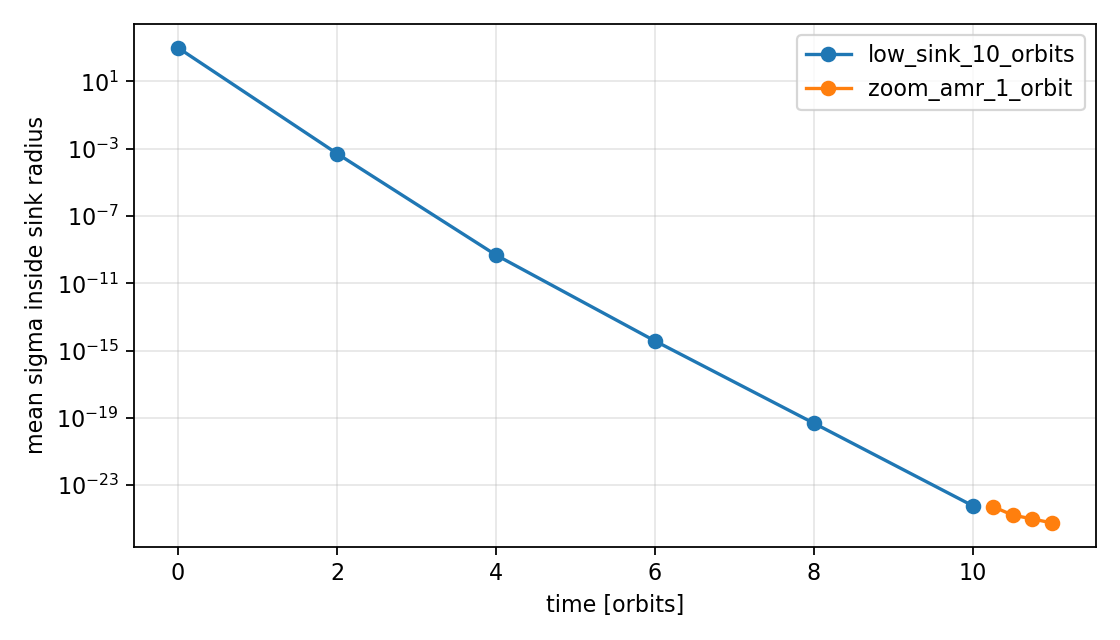

Source data for this figure (header and first rows):
# stage, region, orbits, ncells, mean, median, max
low_sink_10_orbits, horizon, 0.0, 0, nan, nan, nan
low_sink_10_orbits, sink_radius, 0.0, 3856, 1004, 0.0, 18688
low_sink_10_orbits, horizon, 2.001, 0, nan, nan, nan
low_sink_10_orbits, sink_radius, 2.001, 3856, 0.0005149, 0.0001051, 0.08305
low_sink_10_orbits, horizon, 4.003, 0, nan, nan, nan
low_sink_10_orbits, sink_radius, 4.003, 3856, 4.743686895243564e-10, 6.950849719853426e-11, 3.4623741120107836e-08
low_sink_10_orbits, horizon, 6, 0, nan, nan, nan
low_sink_10_orbits, sink_radius, 6, 3856, 3.780155939839951e-15, 9.717687598464e-16, 2.541861076906131e-13
low_sink_10_orbits, horizon, 8.002, 0, nan, nan, nan
low_sink_10_orbits, sink_radius, 8.002, 3856, 4.8018354591935214e-20, 1.162298096670789e-20, 1.6847604605437836e-18
low_sink_10_orbits, horizon, 10, 0, nan, nan, nan
low_sink_10_orbits, sink_radius, 10, 3856, 5.959670080213544e-25, 1.9298075052961658e-25, 3.1987174930492914e-23
zoom_amr_1_orbit, horizon, 10.25, 16, 2.0302229693297383e-26, 4.1975350882227495e-27, 1.7660258855433796e-25
zoom_amr_1_orbit, sink_radius, 10.25, 6624, 5.368317598189093e-25, 1.3226705275911062e-25, 1.4657020677445145e-23
zoom_amr_1_orbit, horizon, 10.5, 16, 1.0596441143687508e-26, 4.355804707540452e-27, 5.361668119011906e-26
zoom_amr_1_orbit, sink_radius, 10.5, 6624, 1.6698866534714868e-25, 2.548065056543514e-26, 1.5049875741934043e-23
zoom_amr_1_orbit, horizon, 10.75, 16, 1.697159006845636e-27, 3.9300249434634753e-28, 9.462753247049859e-27
zoom_amr_1_orbit, sink_radius, 10.75, 6624, 9.855541694876987e-26, 1.02502009561888e-26, 6.881483836741452e-24
zoom_amr_1_orbit, horizon, 11, 16, 1.3053483506051925e-27, 2.9021595637991974e-28, 8.94406039626321e-27
zoom_amr_1_orbit, sink_radius, 11, 6624, 5.658356047275193e-26, 2.9701175008912896e-27, 5.615766854708709e-24
